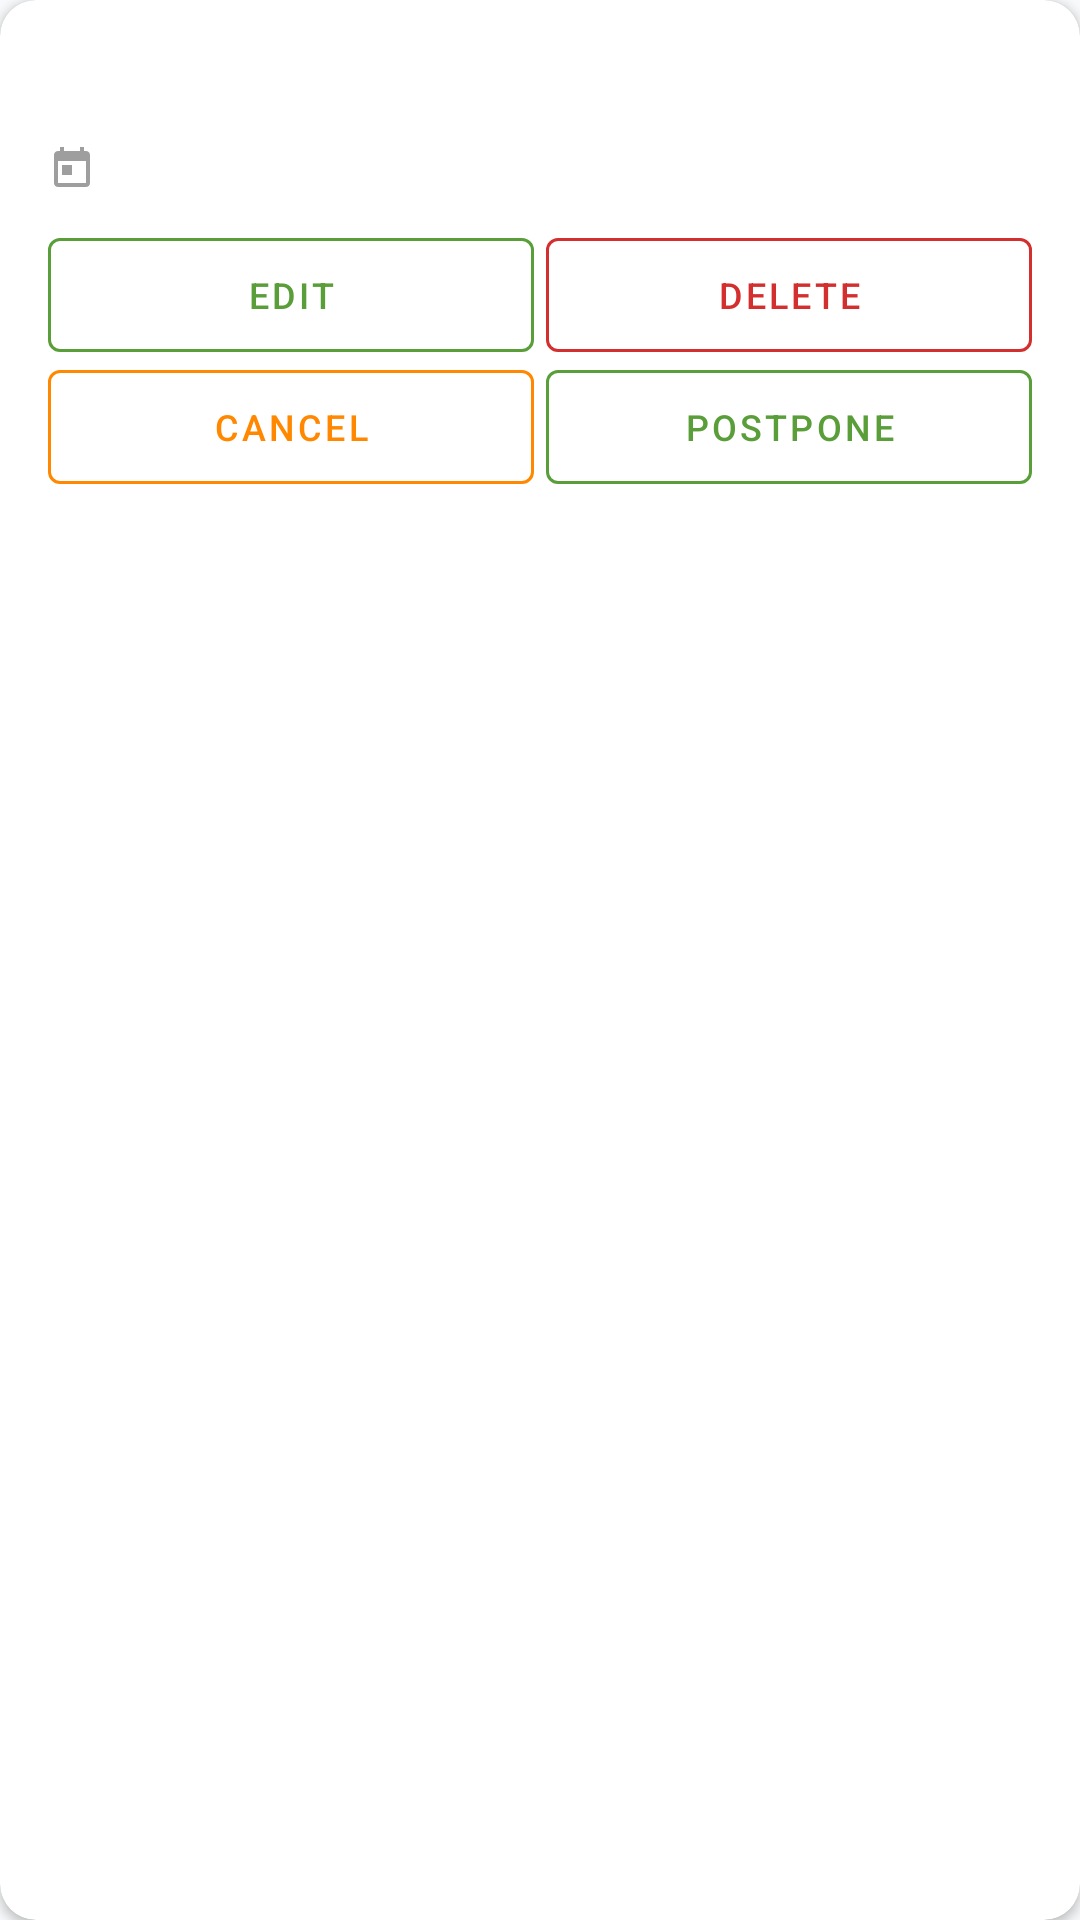

The Android layout XML behind this screen, and the referenced resources:
<!-- AndroidManifest.xml: application theme Theme.Campuseventorghub -->
<!-- res/layout/admin_event_control_item.xml -->
<?xml version="1.0" encoding="utf-8"?>
<com.google.android.material.card.MaterialCardView xmlns:android="http://schemas.android.com/apk/res/android"
    xmlns:app="http://schemas.android.com/apk/res-auto"
    android:layout_width="match_parent"
    android:layout_height="wrap_content"
    android:layout_marginHorizontal="@dimen/space_4"
    android:layout_marginBottom="@dimen/space_3"
    app:cardCornerRadius="@dimen/radius_medium"
    app:cardElevation="@dimen/elevation_low">

    <LinearLayout
        android:layout_width="match_parent"
        android:layout_height="wrap_content"
        android:orientation="vertical"
        android:padding="@dimen/space_4">

        
        <TextView
            android:id="@+id/tv_control_title"
            android:layout_width="match_parent"
            android:layout_height="wrap_content"
            android:textColor="@color/text_primary"
            android:textSize="16sp"
            android:textStyle="bold"
            android:maxLines="2"
            android:ellipsize="end" />

        
        <LinearLayout
            android:layout_width="match_parent"
            android:layout_height="wrap_content"
            android:orientation="horizontal"
            android:gravity="center_vertical"
            android:layout_marginTop="@dimen/space_2"
            android:layout_marginBottom="@dimen/space_3">

            <ImageView
                android:layout_width="16dp"
                android:layout_height="16dp"
                android:src="@drawable/ic_calendar"
                app:tint="@color/text_hint" />

            <TextView
                android:id="@+id/tv_control_date"
                android:layout_width="0dp"
                android:layout_height="wrap_content"
                android:layout_weight="1"
                android:layout_marginStart="@dimen/space_1"
                android:textColor="@color/text_secondary"
                android:textSize="13sp" />

            
            <TextView
                android:id="@+id/tv_timeline_badge"
                android:layout_width="wrap_content"
                android:layout_height="wrap_content"
                android:layout_marginEnd="@dimen/space_2"
                android:paddingHorizontal="@dimen/space_2"
                android:paddingVertical="4dp"
                android:textSize="10sp"
                android:textStyle="bold"
                android:textColor="@android:color/white"
                android:background="@drawable/badge_background"
                android:backgroundTint="@color/primary_blue"
                android:visibility="gone" />

            
            <TextView
                android:id="@+id/tv_control_status"
                android:layout_width="wrap_content"
                android:layout_height="wrap_content"
                android:paddingHorizontal="@dimen/space_2"
                android:paddingVertical="4dp"
                android:textSize="10sp"
                android:textStyle="bold"
                android:textColor="@android:color/white"
                android:background="@drawable/badge_background"
                android:backgroundTint="@color/primary_blue" />
        </LinearLayout>

        
        <LinearLayout
            android:layout_width="match_parent"
            android:layout_height="wrap_content"
            android:orientation="horizontal"
            android:layout_marginBottom="6dp">

            <com.google.android.material.button.MaterialButton
                android:id="@+id/btn_edit_event"
                style="@style/Widget.MaterialComponents.Button.OutlinedButton"
                android:layout_width="0dp"
                android:layout_height="38dp"
                android:layout_weight="1"
                android:layout_marginEnd="@dimen/space_1"
                android:text="Edit"
                android:textSize="12sp"
                android:insetTop="0dp"
                android:insetBottom="0dp"
                app:strokeColor="@color/primary_blue"
                android:textColor="@color/primary_blue" />

            <com.google.android.material.button.MaterialButton
                android:id="@+id/btn_delete_event"
                style="@style/Widget.MaterialComponents.Button.OutlinedButton"
                android:layout_width="0dp"
                android:layout_height="38dp"
                android:layout_weight="1"
                android:text="Delete"
                android:textSize="12sp"
                android:insetTop="0dp"
                android:insetBottom="0dp"
                app:strokeColor="@color/error_red"
                android:textColor="@color/error_red" />
        </LinearLayout>

        
        <LinearLayout
            android:layout_width="match_parent"
            android:layout_height="wrap_content"
            android:orientation="horizontal">

            <com.google.android.material.button.MaterialButton
                android:id="@+id/btn_cancel_event"
                style="@style/Widget.MaterialComponents.Button.OutlinedButton"
                android:layout_width="0dp"
                android:layout_height="38dp"
                android:layout_weight="1"
                android:layout_marginEnd="@dimen/space_1"
                android:text="Cancel"
                android:textSize="12sp"
                android:insetTop="0dp"
                android:insetBottom="0dp"
                app:strokeColor="@android:color/holo_orange_dark"
                android:textColor="@android:color/holo_orange_dark" />

            <com.google.android.material.button.MaterialButton
                android:id="@+id/btn_postpone_event"
                style="@style/Widget.MaterialComponents.Button.OutlinedButton"
                android:layout_width="0dp"
                android:layout_height="38dp"
                android:layout_weight="1"
                android:text="Postpone"
                android:textSize="12sp"
                android:insetTop="0dp"
                android:insetBottom="0dp"
                app:strokeColor="@color/primary_blue"
                android:textColor="@color/primary_blue" />
        </LinearLayout>
    </LinearLayout>

</com.google.android.material.card.MaterialCardView>
<!-- resources referenced by this layout -->
<resources>
  <color name="error_red">#D32F2F</color>
  <color name="primary_blue">#5A9E3A</color>
  <color name="text_hint">#9E9E9E</color>
  <color name="text_primary">#1A1A1A</color>
  <color name="text_secondary">#5C5C5C</color>
  <dimen name="elevation_low">2dp</dimen>
  <dimen name="radius_medium">12dp</dimen>
  <dimen name="space_1">4dp</dimen>
  <dimen name="space_2">8dp</dimen>
  <dimen name="space_3">12dp</dimen>
  <dimen name="space_4">16dp</dimen>
  <!-- drawable ic_calendar (drawable) -->
  <vector xmlns:android="http://schemas.android.com/apk/res/android"
      android:width="24dp"
      android:height="24dp"
      android:viewportWidth="24"
      android:viewportHeight="24">
      <path
          android:fillColor="#000000"
          android:pathData="M19,3h-1V1h-2v2H8V1H6v2H5C3.9,3 3,3.9 3,5v14c0,1.1 0.9,2 2,2h14c1.1,0 2,-0.9 2,-2V5C21,3.9 20.1,3 19,3zM19,19H5V8h14V19zM7,10h5v5H7z"/>
  </vector>
  <style name="Theme.Campuseventorghub" parent="Base.Theme.Campuseventorghub" />
  <style name="Base.Theme.Campuseventorghub" parent="Theme.MaterialComponents.DayNight.NoActionBar">
          
          <item name="colorPrimary">@color/primary_green</item>
          <item name="colorSecondary">@color/primary_orange</item>
          <item name="android:statusBarColor">@android:color/transparent</item>
          <item name="android:navigationBarColor">@color/surface</item>
  
          
          <item name="android:windowBackground">@color/background_gray</item>
          <item name="android:windowLightStatusBar" tools:targetApi="m">false</item>
  
          
          <item name="colorSurface">@color/surface</item>
          <item name="colorOnSurface">@color/text_primary</item>
          <item name="colorOnSurfaceVariant">@color/text_secondary</item>
  
          
          <item name="android:textColorPrimary">@color/text_primary</item>
          <item name="android:textColorSecondary">@color/text_secondary</item>
  
          
          <item name="materialCardViewStyle">@style/PremiumCard</item>
          <item name="chipStyle">@style/PremiumChip</item>
      </style>
  <color name="primary_green">#5A9E3A</color>
  <color name="primary_orange">#E8935A</color>
  <color name="surface">#FFFFFF</color>
  <color name="background_gray">#F8F9FA</color>
  <style name="PremiumCard" parent="Widget.MaterialComponents.CardView">
          <item name="cardCornerRadius">@dimen/card_corner_radius</item>
          <item name="cardElevation">@dimen/card_elevation</item>
          <item name="strokeWidth">0dp</item>
          <item name="cardBackgroundColor">@color/surface</item>
      </style>
  <style name="PremiumChip" parent="Widget.MaterialComponents.Chip.Filter">
          <item name="chipCornerRadius">@dimen/chip_corner_radius</item>
          <item name="chipMinHeight">@dimen/chip_height</item>
          <item name="chipStrokeWidth">1.5dp</item>
          <item name="android:textColor">@color/chip_text_white</item>
          <item name="chipBackgroundColor">@color/chip_bg_black</item>
          <item name="chipStrokeColor">@color/chip_stroke_black</item>
          <item name="chipStartPadding">12dp</item>
          <item name="chipEndPadding">12dp</item>
      </style>
  <dimen name="card_corner_radius">16dp</dimen>
  <dimen name="card_elevation">4dp</dimen>
  <dimen name="chip_corner_radius">18dp</dimen>
  <dimen name="chip_height">36dp</dimen>
</resources>
